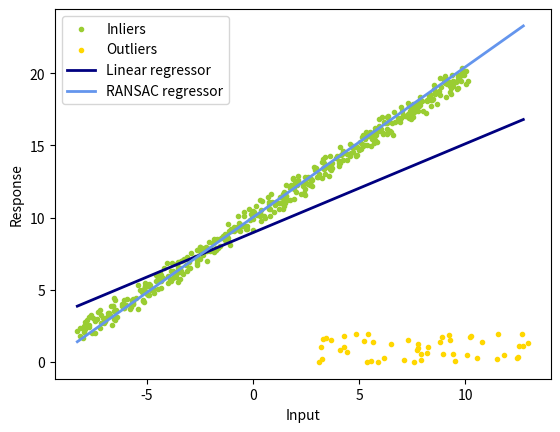

Write the Python code that produced this figure.
import numpy as np
from matplotlib import pyplot as plt
import random

np.random.seed(0)
random.seed(0)

def least_square(x,y):
	"""return the least-squares solution
	"""
	# solve A x = b   model kx + b = [x 1] * [k b]' = y
	A = np.vstack((x, np.ones(len(x)))).T
	k, b = np.linalg.lstsq(A, y, rcond=None)[0]
	return k, b

def num_inlier(x,y,k,b,n_samples,thres_dist):
	"""compute the number of inliers and a mask that denotes the indices of inliers
	x, y: data
	k, b: scope and bias calculated by lstsq

	n_samples:
	thres_dist: threshold of inliers in terms of dist between a point and the lstsq line
	"""
	num = 0
	mask = np.zeros(x.shape, dtype=bool)
	inliers = [1 if(np.abs(k*x_i-y_i+b)/np.sqrt(1+k**2) < thres_dist) else 0 
				for x_i, y_i in zip(x, y)]
	num = sum(inliers)
	mask = (np.array(inliers) == 1)
	return num, mask

def ransac(x,y,iter,n_samples,thres_dist,num_subset):
	"""ransac
	1.randomly choose a small subset from the noisy point set ;
	2.compute the least-squares solution for this subset;
	3.compute the number of inliers, if the number exceeds the current best result, update the estimation
	"""
	k_ransac = None
	b_ransac = None
	inlier_mask = None
	best_inliers = 0
	for _ in range(iter):
		subset_idx = random.choices(range(n_samples), k=num_subset)
		x_sub = x[subset_idx]
		y_sub = y[subset_idx]
		# compute the least-squares solution for this subset
		k, b = least_square(x_sub, y_sub)
		num_t, mask = num_inlier(x, y, k, b, n_samples, thres_dist)
		# record the best set
		if(num_t > best_inliers):
			best_inliers = num_t
			inlier_mask = mask
			k_ransac = k
			b_ransac = b

	return k_ransac, b_ransac, inlier_mask

def main():
	iter = 300
	thres_dist = 1
	n_samples = 500
	n_outliers = 50
	# origin model
	k_gt = 1
	b_gt = 10
	num_subset = 5
	x_gt = np.linspace(-10,10,n_samples)
	y_gt = k_gt*x_gt+b_gt
	# add noise
	x_noisy = x_gt+np.random.random(x_gt.shape)-0.5
	y_noisy = y_gt+np.random.random(y_gt.shape)-0.5
	# add outlier
	x_noisy[:n_outliers] = 8 + 10 * (np.random.random(n_outliers)-0.5)
	y_noisy[:n_outliers] = 1 + 2 * (np.random.random(n_outliers)-0.5)

	# least square
	k_ls, b_ls = least_square(x_noisy, y_noisy)

	# ransac
	k_ransac, b_ransac, inlier_mask = ransac(x_noisy, y_noisy, iter, n_samples, thres_dist, num_subset)
	outlier_mask = np.logical_not(inlier_mask)

	print("Estimated coefficients (true, linear regression, RANSAC):")
	print(k_gt, b_gt)
	print(k_ls, b_ls)
	print(k_ransac, b_ransac)

	line_x = np.arange(x_noisy.min(), x_noisy.max())
	line_y_ls = k_ls*line_x+b_ls
	line_y_ransac = k_ransac*line_x+b_ransac

	plt.scatter(
	    x_noisy[inlier_mask], y_noisy[inlier_mask], color="yellowgreen", marker=".", label="Inliers"
	)
	plt.scatter(
	    x_noisy[outlier_mask], y_noisy[outlier_mask], color="gold", marker=".", label="Outliers"
	)
	plt.plot(line_x, line_y_ls, color="navy", linewidth=2, label="Linear regressor")
	plt.plot(
	    line_x,
	    line_y_ransac,
	    color="cornflowerblue",
	    linewidth=2,
	    label="RANSAC regressor",
	)
	plt.legend()
	plt.xlabel("Input")
	plt.ylabel("Response")
	plt.show()

if __name__ == '__main__':
	main()